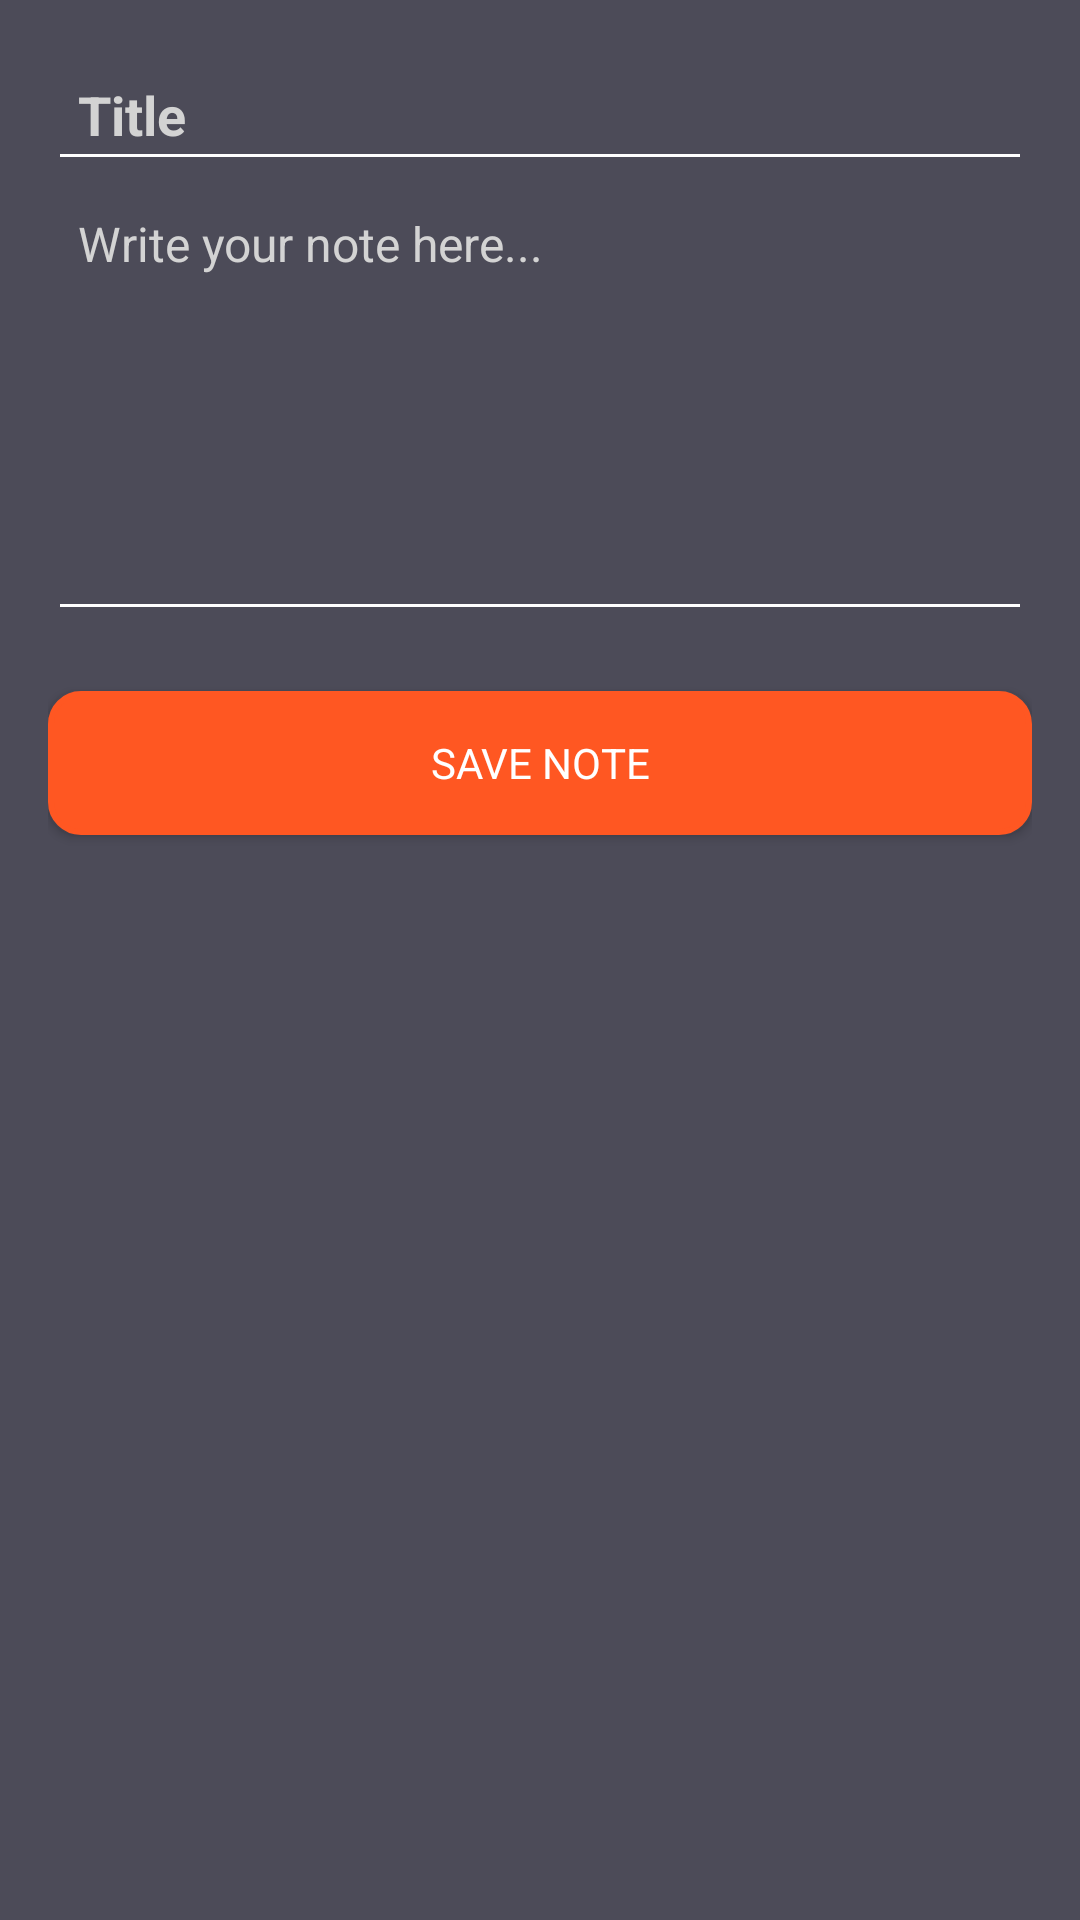

This screen was rendered from an Android layout file. Write that file and the resources it references.
<!-- AndroidManifest.xml: application theme Theme.PersonalAssistant -->
<!-- res/layout/activity_add_edit_note.xml -->
<?xml version="1.0" encoding="utf-8"?>
<LinearLayout xmlns:android="http://schemas.android.com/apk/res/android"
    android:layout_width="match_parent"
    android:layout_height="match_parent"
    android:orientation="vertical"
    android:background="@color/backgroundColor"
    android:padding="16dp">

    <EditText
        android:id="@+id/editTextTitle"
        android:layout_width="match_parent"
        android:layout_height="wrap_content"
        android:textColor="@color/white"
        android:hint="Title"
        android:backgroundTint="@color/white"
        android:textColorHint="@color/gray"
        android:textSize="18sp"
        android:textStyle="bold"
        android:padding="10dp"/>

    <EditText
        android:id="@+id/editTextContent"
        android:layout_width="match_parent"
        android:layout_height="wrap_content"
        android:hint="Write your note here..."
        android:textColor="@color/white"
        android:textSize="16sp"
        android:backgroundTint="@color/white"
        android:textColorHint="@color/gray"
        android:padding="10dp"
        android:minHeight="150dp"
        android:gravity="top" />

    <Button
        android:id="@+id/saveNoteButton"
        android:layout_width="match_parent"
        android:layout_height="wrap_content"
        android:text="Save Note"
        android:layout_marginTop="20dp"
        android:background="@drawable/orange_btn"
        android:textColor="@android:color/white"/>
</LinearLayout>
<!-- resources referenced by this layout -->
<resources>
  <color name="backgroundColor">#4C4B58</color>
  <color name="gray">#D3D3D3</color>
  <color name="white">#FFFFFFFF</color>
  <!-- drawable orange_btn (drawable) -->
  <?xml version="1.0" encoding="utf-8"?>
  <shape xmlns:android="http://schemas.android.com/apk/res/android" android:shape="rectangle">
      <stroke
          android:color="@color/orange"
          android:width="2dp"/>
      <corners
          android:radius="10dp"/>
      <solid
          android:color="@color/orange"/>
  </shape>
  <style name="Theme.PersonalAssistant" parent="Base.Theme.PersonalAssistant" />
  <color name="orange">#FF5722</color>
  <style name="Base.Theme.PersonalAssistant" parent="Theme.AppCompat.DayNight.NoActionBar">
          
          
          <item name="fontFamily">sans-serif</item>
      </style>
</resources>
